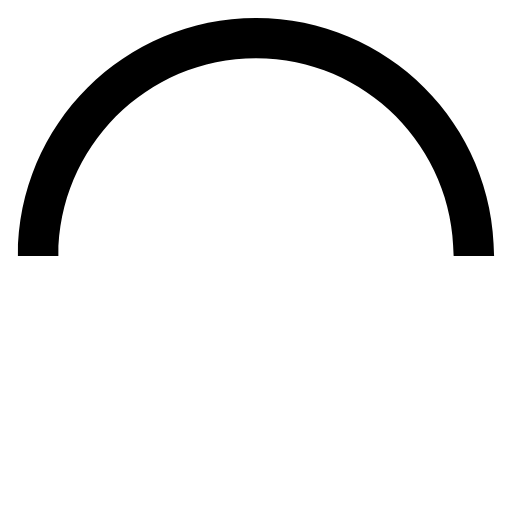
t = 0.00 s
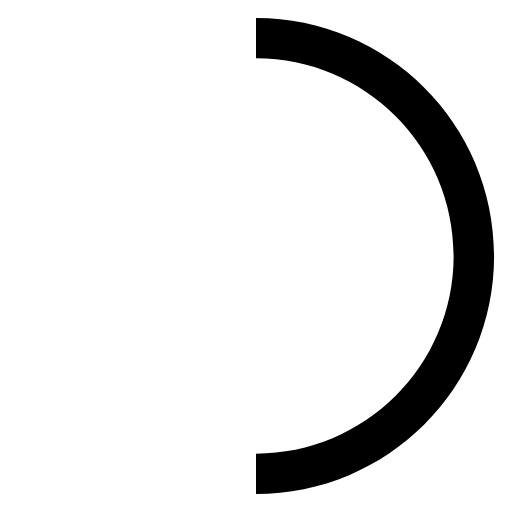
t = 0.25 s
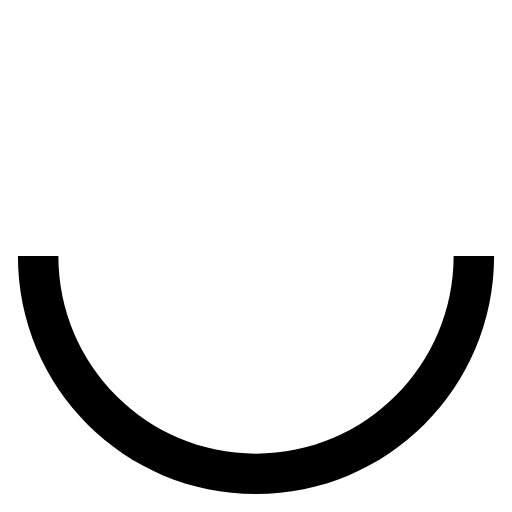
t = 0.50 s
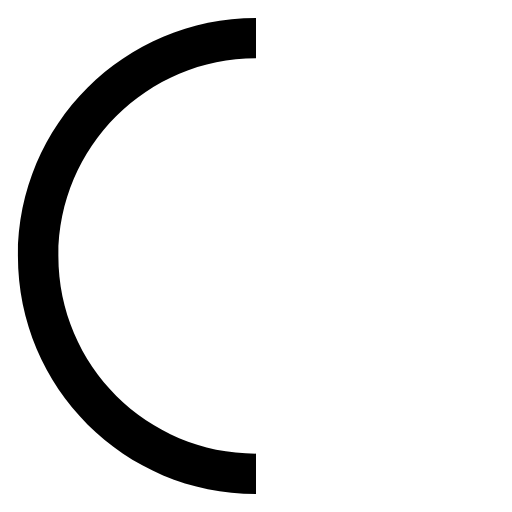
t = 0.75 s

The animated SVG that drew these frames (rendered in a browser with its animation timeline set to each time). Animation: 1 SMIL element (animateTransform=1); one cycle of 1.00 s, repeats indefinitely.

<?xml version="1.0" encoding="utf-8"?>
<!-- Generator: Adobe Illustrator 24.0.2, SVG Export Plug-In . SVG Version: 6.00 Build 0)  -->
<svg version="1.1" id="L9" xmlns="http://www.w3.org/2000/svg" xmlns:xlink="http://www.w3.org/1999/xlink" x="0px" y="0px"
	 viewBox="0 0 100 100" style="enable-background:new 0 0 100 100;" xml:space="preserve">
<style type="text/css">
	.st0{}
</style>
<path class="st0" d="M96.5,50C96.5,24.3,75.7,3.5,50,3.5S3.5,24.3,3.5,50 M11.4,50c0-21.2,17.2-38.6,38.6-38.6S88.6,28.8,88.6,50">
<animateTransform  accumulate="none" additive="replace" attributeName="transform" attributeType="XML" calcMode="linear" dur="1s" fill="remove" from="0 50 50" repeatCount="indefinite" restart="always" to="360 50 50" type="rotate">
		</animateTransform>
</path>
</svg>
